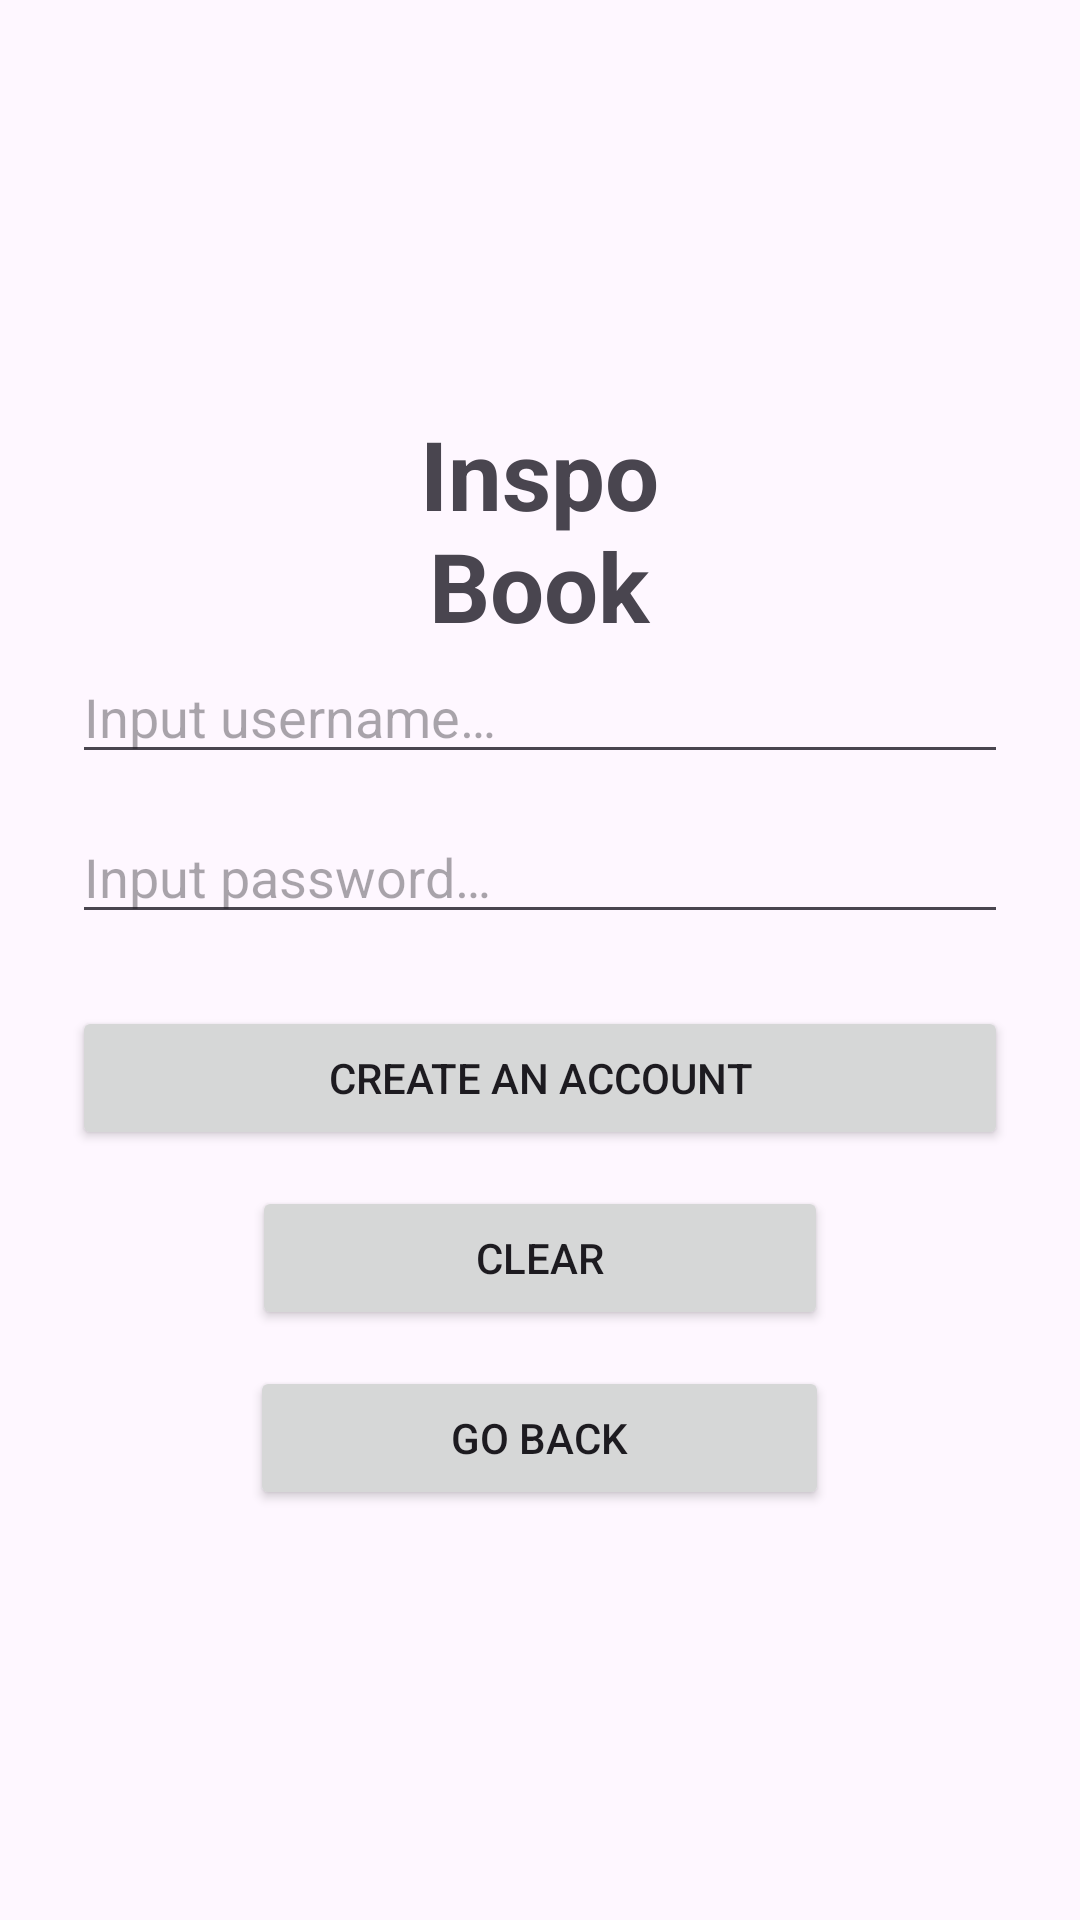

The Android layout XML behind this screen, and the referenced resources:
<!-- AndroidManifest.xml: application theme Theme.InspobookApp -->
<!-- res/layout/fragment_signup.xml -->
<?xml version="1.0" encoding="utf-8"?>
<ScrollView xmlns:android="http://schemas.android.com/apk/res/android"
    android:layout_width="match_parent"
    android:layout_height="match_parent"
    android:fillViewport="true">

    







    <LinearLayout
      android:layout_width="match_parent"
      android:layout_height="match_parent"
      android:orientation="vertical"
      android:gravity="center"
      android:padding="24dp">
      
    
    <TextView
    android:id="@+id/textAppTitle"
    android:layout_width="wrap_content"
    android:layout_height="wrap_content"
    android:layout_marginTop="0dp"
    android:gravity="center"
    android:text="@string/appTitle"
    android:textSize="32sp"
    android:textStyle="bold" />

    <EditText
        android:id="@+id/editTextEmail"
        android:layout_width="match_parent"
        android:layout_height="wrap_content"
        android:hint="@string/enterEmailHintNew"
        android:inputType="textEmailAddress"
        android:layout_marginBottom="12dp"/>

    
    <EditText
        android:id="@+id/editTextPassword"
        android:layout_width="match_parent"
        android:layout_height="wrap_content"
        android:hint="@string/enterPasswordHintNew"
        android:inputType="textPassword"
        android:layout_marginBottom="24dp"/>

    
    <Button
        android:id="@+id/buttonCreateAccount"
        android:layout_width="match_parent"
        android:layout_height="wrap_content"
        android:text="@string/create_an_account"
        android:layout_marginBottom="12dp"/>

    
    <Button
        android:id="@+id/buttonClear"
        android:layout_width="192dp"
        android:layout_height="wrap_content"
        android:layout_marginBottom="12dp"
        android:text="@string/clear" />

    
    <Button
        android:id="@+id/buttonGoBack"
        android:layout_width="193dp"
        android:layout_height="wrap_content"
        android:text="@string/go_back" />

    </LinearLayout>
</ScrollView>
<!-- resources referenced by this layout -->
<resources>
  <!-- mipmap ic_launcher_icon: webp bitmap (mipmap-hdpi, 3318 bytes) -->
  <string name="appTitle">Inspo\nBook</string>
  <string name="clear">Clear</string>
  <string name="create_an_account">Create an account</string>
  <string name="enterEmailHintNew">Input username…</string>
  <string name="enterPasswordHintNew">Input password…</string>
  <string name="go_back">Go back</string>
  <style name="Theme.InspobookApp" parent="Base.Theme.InspobookApp" />
  <style name="Base.Theme.InspobookApp" parent="Theme.Material3.DayNight.NoActionBar">
          
          
      </style>
</resources>
